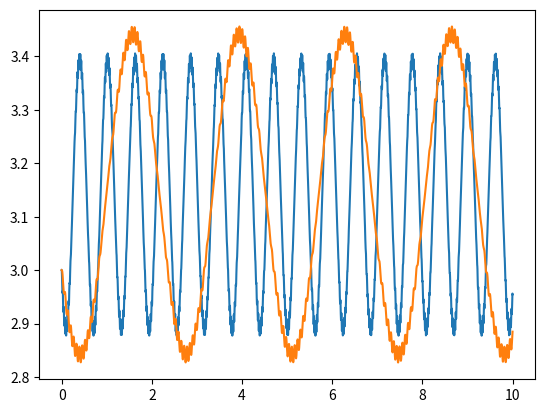

Write Python code to recreate this figure.
#!/usr/bin/env python3
# -*- coding: utf-8 -*-

#import libs
import numpy as np
import math
import matplotlib.pyplot as plt

#My Visual Studio doesn't support constructions like __name__=='__main__'
#I don't know why

def KapitzaPendulum(T, θ, dθ, ψ, A, L, sF): #initialize a new function
    t = 0
    dt = 0.0001 #delta time
    ret = []    #the returned array
    while(t < T - dt):
        x = A * np.sin(ψ * t)  #положение подвеса
        ddθ = -(9.8 + ψ * ψ*x) * np.sin(θ)/L   #acceleration
        dθ += ddθ * dt     #velocity
        θ += dθ * dt       #angle
        t += dt
        ret.append(sF(θ, dθ, ddθ))  #append element
    return (np.arange(0, T, dt), ret)

#we initialize a function that selects one of three options for our graph: θ, dθ, ddθ
selectFunction = lambda x, y, z: x  #in this case, θ


KP = KapitzaPendulum(10, 3, 0, 300, 0.1, 2, selectFunction) #set the first graph
plt.plot(KP[0], KP[1])  #get (x, y) from tuple

KP = KapitzaPendulum(10, 3, 0, 100, 0.1, 2, selectFunction) #set the second graph
plt.plot(KP[0], KP[1])  #get (x, y) from tuple

plt.show() #show the plot
